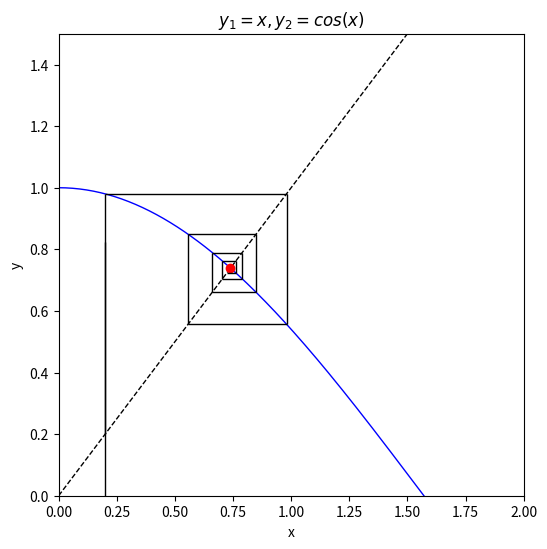

Python code for this plot:
#L_08_06.py
#Veranschaulichung des Fixpunktverfahrens
import numpy as np
import matplotlib.pyplot as plt
from scipy import optimize
xmax=2
ymax=1.5
#Fuer Schnittpunktmarkierung
def f1(x):
    return x-np.cos(x)
#Nullstelle
xg=optimize.newton(f1,0.2)
#Fixpunktgleichung
def F(x):
    y=np.cos(x)
    #y=1-np.sin(x)**2
    #y=np.exp(-0.8*x)
    #y=np.log(x)-x+2
    #y=4*np.log(5*x+1)
    return y
#Grafikbereich
fig,ax =plt.subplots(figsize=(6,6),label='Fixpunktverfahren')
x = np.linspace(0,xmax,200,endpoint=False)
ax.set_xlim(0,xmax)
ax.set_ylim(0,ymax)
ax.plot(x, x,'k--',lw=1)   #Gerade Steigung m=1
ax.plot(x, F(x),'b',lw=1)  #Fixpunktgleichung
ax.plot(xg,F(xg),'ro')     #Schnittpunkt
x=0.2  #Startwert
xa=0.  #Abbruch
ax.vlines(x,0,F(0.6),color='black',lw=1)
while np.fabs(x-xa)>0.05:
    #waagerecht
    #y, xmin, xmax 
    ax.hlines(F(x),F(x),x,color='black',lw=1)
    #senkrecht
    #x, ymin, ymax senkrecht
    ax.vlines(x,F(x),x,color='black',lw=1)
    xa=x 
    x=F(x)
#
ax.set_title(r'$y_{1}=x, y_{2}=cos\left( x\right)$')
ax.set_xlabel('x')
ax.set_ylabel('y')
plt.show()
